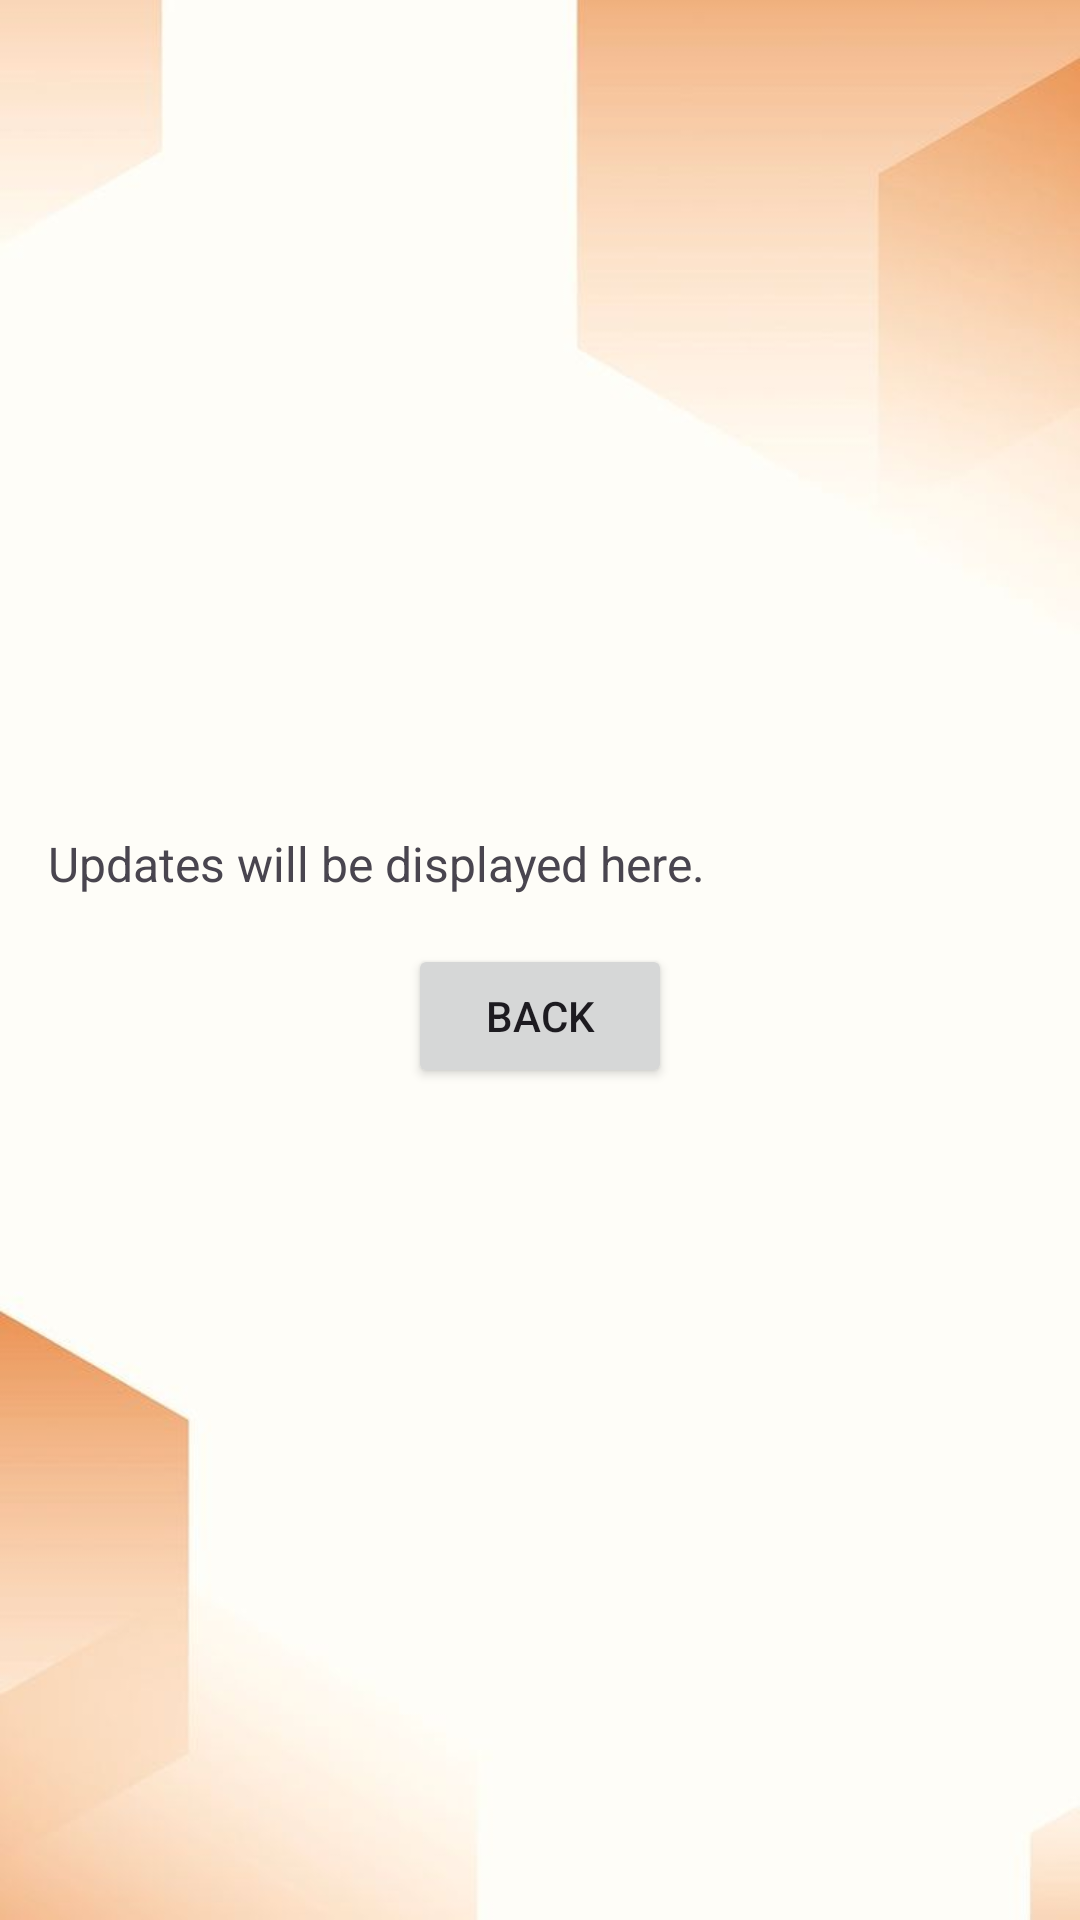

Here is an Android app screen rendered from its layout file. Give the layout XML and the strings, colors and styles it references.
<!-- AndroidManifest.xml: application theme Theme.Material3.Light -->
<!-- res/layout/activity_check_updates.xml -->
<?xml version="1.0" encoding="utf-8"?>
<LinearLayout xmlns:android="http://schemas.android.com/apk/res/android"
    xmlns:tools="http://schemas.android.com/tools"
    android:layout_width="match_parent"
    android:layout_height="match_parent"
    android:orientation="vertical"
    android:padding="16dp"
    android:gravity="center"
    android:background="@drawable/background2"
    tools:context=".CheckUpdatesActivity">

    <TextView
        android:id="@+id/updatesTextView"
        android:layout_width="match_parent"
        android:layout_height="wrap_content"
        android:textSize="16sp"
        android:layout_marginBottom="16dp"
        android:text="Updates will be displayed here."
        android:gravity="start" />

    <Button
        android:layout_width="wrap_content"
        android:layout_height="wrap_content"
        android:id = "@+id/backButton"
        android:text = "@string/back"/>

</LinearLayout>
<!-- resources referenced by this layout -->
<resources>
  <!-- drawable background2: jpeg bitmap (drawable, 19296 bytes) -->
  <string name="back">Back</string>
</resources>
